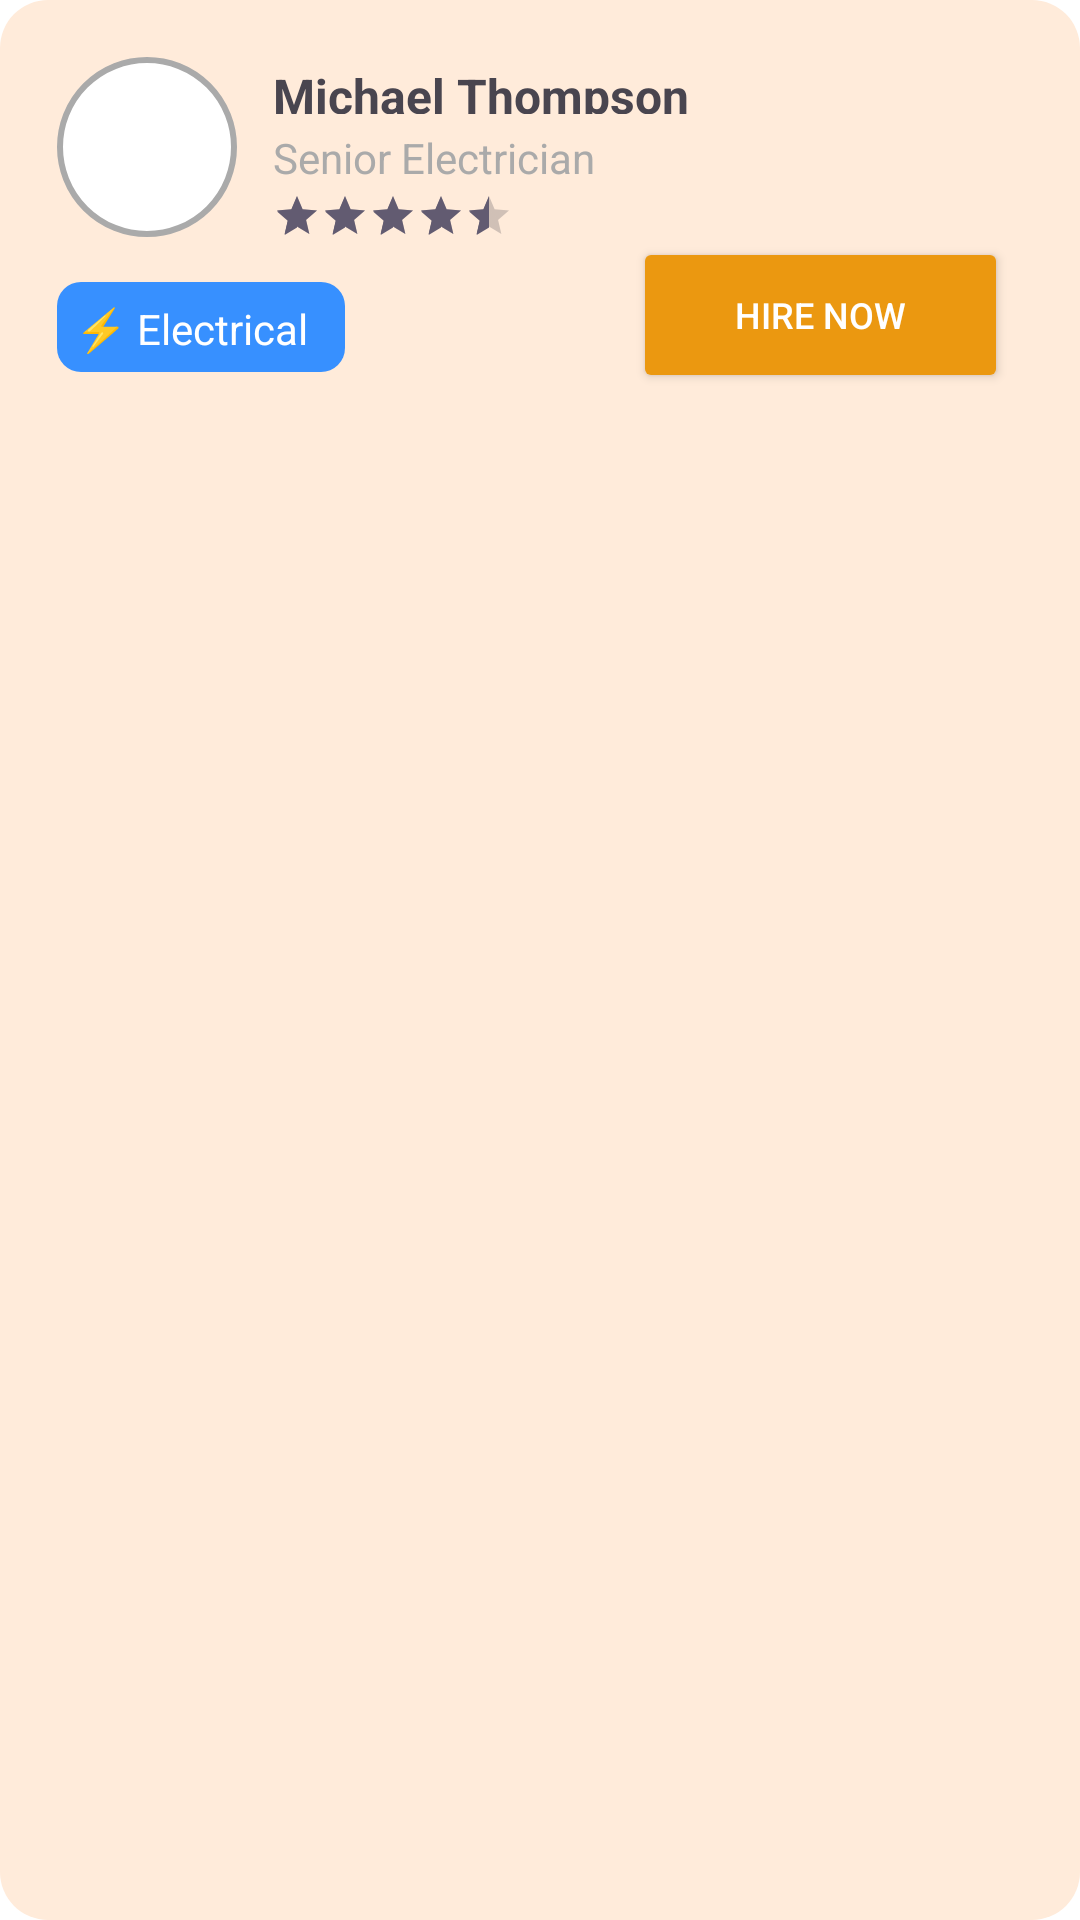

Produce the Android XML layout that renders to this screen, including the resource entries it uses.
<!-- AndroidManifest.xml: application theme Theme.HandyHub -->
<!-- res/layout/workersitem.xml -->
<?xml version="1.0" encoding="utf-8"?>
<androidx.constraintlayout.widget.ConstraintLayout xmlns:android="http://schemas.android.com/apk/res/android"
    xmlns:app="http://schemas.android.com/apk/res-auto"
    xmlns:tools="http://schemas.android.com/tools"
    android:layout_width="match_parent"
    android:layout_height="wrap_content"
    android:padding="16dp"
    android:background="@drawable/card_background"
    android:layout_marginBottom="8dp">

    <Button
        android:id="@+id/hireButton"
        android:layout_width="125dp"
        android:layout_height="52dp"
        android:layout_marginEnd="8dp"
        android:backgroundTint="@color/dark_orange"
        android:text="Hire Now"
        android:textColor="@android:color/white"
        android:textSize="12sp"
        app:icon="@mipmap/hire"
        app:iconPadding="0dp"
        app:iconSize="18dp"
        app:layout_constraintEnd_toEndOf="parent"
        app:layout_constraintTop_toBottomOf="@+id/profileImage" />

    <ImageView
        android:id="@+id/profileImage"
        android:layout_width="60dp"
        android:layout_height="60dp"
        android:layout_marginStart="3dp"
        android:layout_marginTop="3dp"
        android:background="@drawable/circle_background"
        android:scaleType="centerCrop"
        android:src="@mipmap/user"
        app:layout_constraintBottom_toBottomOf="parent"
        app:layout_constraintStart_toStartOf="parent"
        app:layout_constraintTop_toTopOf="parent"
        app:layout_constraintVertical_bias="0.0" />

    <TextView
        android:id="@+id/workerName"
        android:layout_width="195dp"
        android:layout_height="17dp"
        android:layout_marginStart="12dp"
        android:layout_marginTop="5dp"
        android:text="Michael Thompson"
        android:textSize="16sp"
        android:textStyle="bold"
        app:layout_constraintEnd_toEndOf="parent"
        app:layout_constraintHorizontal_bias="0.0"
        app:layout_constraintStart_toEndOf="@+id/profileImage"
        app:layout_constraintTop_toTopOf="parent" />

    <TextView
        android:id="@+id/workTitle"
        android:layout_width="294dp"
        android:layout_height="17dp"
        android:layout_marginStart="12dp"
        android:layout_marginTop="5dp"
        android:text="Senior Electrician"
        android:textColor="@android:color/darker_gray"
        android:textSize="14sp"
        app:layout_constraintBottom_toTopOf="@id/ratingBar"
        app:layout_constraintStart_toEndOf="@+id/profileImage"
        app:layout_constraintTop_toBottomOf="@id/workerName" />

    <RatingBar
        android:id="@+id/ratingBar"
        style="?android:attr/ratingBarStyleSmall"
        android:layout_width="wrap_content"
        android:layout_height="wrap_content"
        android:layout_marginStart="12dp"
        android:layout_marginTop="4dp"
        android:numStars="5"
        android:rating="4.5"
        android:stepSize="0.1"
        app:layout_constraintStart_toEndOf="@+id/profileImage"
        app:layout_constraintTop_toBottomOf="@id/workTitle" />

    <TextView
        android:id="@+id/categoryBadge"
        android:layout_width="96dp"
        android:layout_height="30dp"
        android:layout_marginStart="3dp"
        android:layout_marginTop="15dp"
        android:background="@drawable/category_badge"
        android:padding="6dp"
        android:text="⚡ Electrical"
        android:textColor="@color/white"
        android:textSize="14sp"
        app:layout_constraintEnd_toStartOf="@+id/hireButton"
        app:layout_constraintHorizontal_bias="0.0"
        app:layout_constraintStart_toStartOf="parent"
        app:layout_constraintTop_toBottomOf="@+id/profileImage" />

</androidx.constraintlayout.widget.ConstraintLayout>
<!-- resources referenced by this layout -->
<resources>
  <color name="dark_orange">#EB9810</color>
  <color name="white">#FFFFFFFF</color>
  <!-- drawable card_background (drawable) -->
  <shape xmlns:android="http://schemas.android.com/apk/res/android">
      <corners android:radius="16dp" />
      <solid android:color="#FFEBDA" />
      <padding android:left="50dp" android:top="8dp" android:right="8dp" android:bottom="8dp" />
      <shadowColor android:color="@android:color/darker_gray" />
  </shape>
  <!-- drawable category_badge (drawable) -->
  <shape xmlns:android="http://schemas.android.com/apk/res/android">
      <corners android:radius="8dp" />
      <solid android:color="#3790FF" />
  </shape>
  <!-- drawable circle_background (drawable) -->
  <?xml version="1.0" encoding="utf-8"?>
  <shape xmlns:android="http://schemas.android.com/apk/res/android"
      android:shape="oval">
  
      <solid android:color="@android:color/white"/> 
      <stroke android:width="2dp" android:color="@android:color/darker_gray"/> 
  
  </shape>
  <!-- mipmap hire: png bitmap (mipmap-hdpi, 8095 bytes) -->
  <style name="Theme.HandyHub" parent="Base.Theme.HandyHub" />
  <style name="Base.Theme.HandyHub" parent="Theme.Material3.DayNight.NoActionBar">
          
          <item name="colorPrimary">@color/dark_orange</item>  
          <item name="colorPrimaryVariant">@color/light_orange</item> 
          <item name="android:statusBarColor">@color/dark_orange</item> 
          <item name="android:navigationBarColor">#E65100</item> 
  
          
          <item name="android:windowBackground">#FFFFFF</item> 
      </style>
  <color name="light_orange">#ffbd59</color>
</resources>
